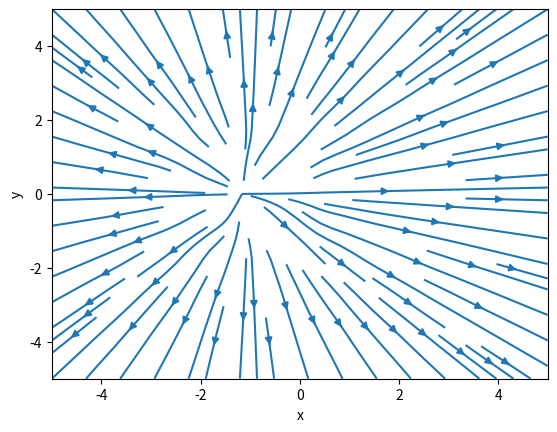

Write the Python code that produced this figure.
import numpy as np, matplotlib.pyplot as plt
q1 = 1
def E1(q, r1, x, y):
    X = x - r1[0]; Y = y - r1[1]
    denom = (np.sqrt(X**2+Y**2))**3
    return q*X/denom, q*Y/denom
r1 = np.array([-1.0, 0.0])

q2 = -1
def E2(q, r2, x, y):
    X = x - r2[0]; Y = y - r2[1]
    denom = (np.sqrt(X**2+Y**2))**3
    return q*X/denom, q*Y/denom
r2 = np.array([1.0, 0.0])

Nx, Ny = 10, 10
x = np.linspace(-5,5,Nx)
y = np.linspace(-5,5,Ny)
X, Y = np.meshgrid(x, y)

E_tot = E1(q1, r1, X, Y) + E2(q2, r2, X, Y)

Ex, Ey =E_tot[0], E_tot[1]
plt.streamplot(X, Y, Ex, Ey)
plt.xlabel('x')
plt.ylabel('y')
plt.show()